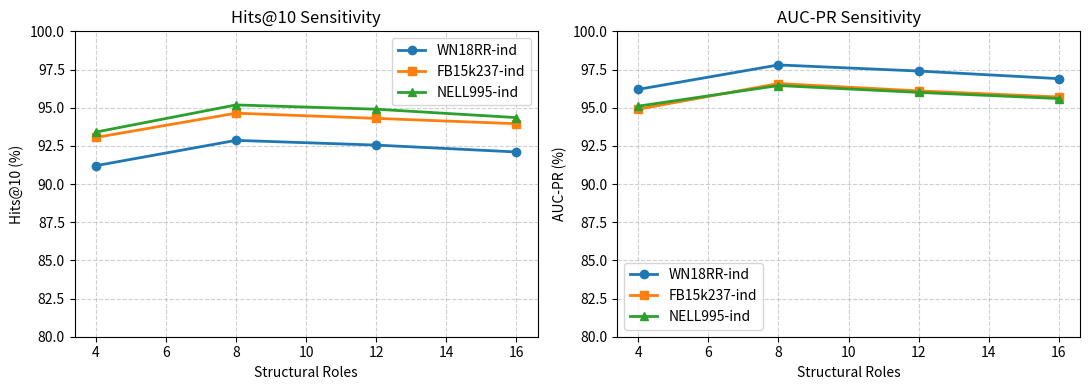

The script that saved this image:
import matplotlib.pyplot as plt

# ======================
# 数据
# ======================

roles = [4, 8, 12, 16]

# Hits@10
wn_hits = [91.20, 92.86, 92.55, 92.10]
fb_hits = [93.05, 94.64, 94.30, 93.95]
nell_hits = [93.40, 95.18, 94.90, 94.35]

# AUC-PR
wn_auc = [96.20, 97.80, 97.40, 96.90]
fb_auc = [94.90, 96.58, 96.10, 95.70]
nell_auc = [95.10, 96.45, 96.00, 95.60]

# ======================
# 横向双图
# ======================

fig, axes = plt.subplots(1, 2, figsize=(11, 4))

# ===== 左图：Hits@10 =====
axes[0].plot(roles, wn_hits, marker='o', linewidth=2, label='WN18RR-ind')
axes[0].plot(roles, fb_hits, marker='s', linewidth=2, label='FB15k237-ind')
axes[0].plot(roles, nell_hits, marker='^', linewidth=2, label='NELL995-ind')

axes[0].set_title("Hits@10 Sensitivity")
axes[0].set_xlabel("Structural Roles")
axes[0].set_ylabel("Hits@10 (%)")
axes[0].grid(True, linestyle='--', alpha=0.6)
axes[0].legend()
axes[0].set_ylim(80, 100)

# ===== 右图：AUC-PR =====
axes[1].plot(roles, wn_auc, marker='o', linewidth=2, label='WN18RR-ind')
axes[1].plot(roles, fb_auc, marker='s', linewidth=2, label='FB15k237-ind')
axes[1].plot(roles, nell_auc, marker='^', linewidth=2, label='NELL995-ind')

axes[1].set_title("AUC-PR Sensitivity")
axes[1].set_xlabel("Structural Roles")
axes[1].set_ylabel("AUC-PR (%)")
axes[1].grid(True, linestyle='--', alpha=0.6)
axes[1].legend()
axes[1].set_ylim(80, 100)

plt.tight_layout()

# 保存论文图
plt.savefig("role_sensitivity_side_by_side.pdf")

plt.close()

print("✅ role_sensitivity_side_by_side.pdf generated")
